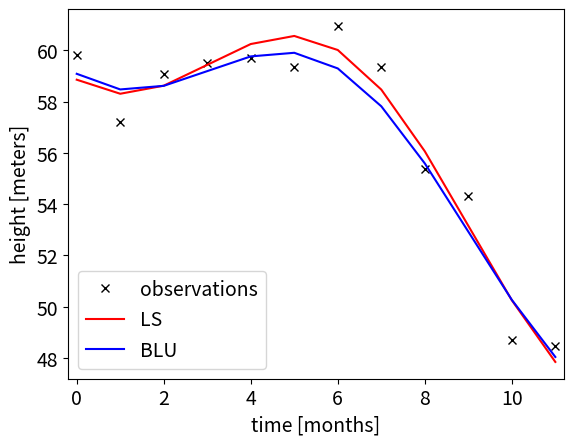
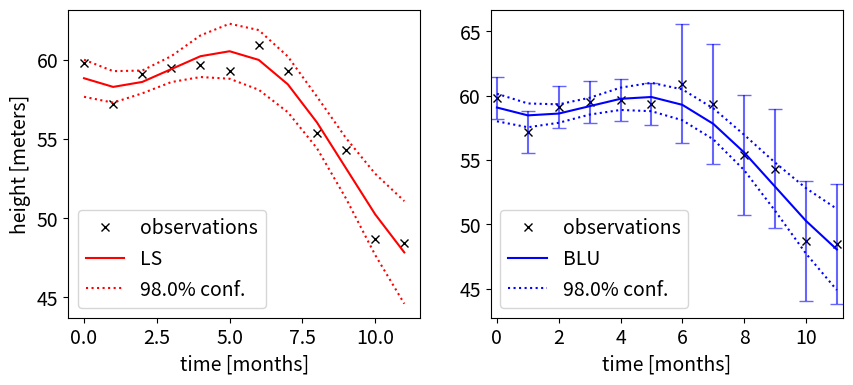

Generate these figures, in order, with matplotlib:
import numpy as np
from scipy.stats import norm
import matplotlib.pyplot as plt

float_formatter = "{:.3f}".format
np.set_printoptions(formatter={'float_kind':float_formatter})

y = [59.82, 57.20, 59.09, 59.49, 59.68, 59.34, 60.95, 59.34, 55.38, 54.33, 48.71, 48.47]

times = np.arange(12)
number_of_observations = len(times)
number_of_parameters = 3

print(f'Dimensions of the design matrix A:')
print(f'  {number_of_observations:3d} rows')
print(f'  {number_of_parameters:3d} columns')

column_1 = np.array([33333, 0, 0])
column_2 = 99999*np.ones(3)

example_1 = np.diagflat([column_1, column_2])
example_2 = np.column_stack((column_1, column_2))

print(example_1, '\n\n', example_2)

A = np.column_stack((np.ones(number_of_observations),
                     times,
                     np.cos(2*np.pi*times/12)))
diag_1 = 0.7**2 * np.ones((1,6))
diag_2 = 2**2 * np.ones((1,6))
Sigma_Y = np.diagflat([diag_1,
                       diag_2])

assert A.shape == (number_of_observations, number_of_parameters)

inv_Sigma_Y = np.linalg.inv(Sigma_Y)

xhat_LS = np.linalg.inv(A.T @ A) @ A.T @ y
xhat_BLU = np.linalg.inv(A.T @ inv_Sigma_Y @ A) @ A.T @ inv_Sigma_Y @ y

print('LS estimates in [m], [m/month], [m], resp.:\t', xhat_LS)
print('BLU estimates in [m], [m/month], [m], resp.:\t', xhat_BLU)

LT = np.linalg.inv(A.T @ A) @ A.T
Sigma_xhat_LS = LT @ Sigma_Y @ LT.T
std_xhat_LS = np.sqrt(np.diag(Sigma_xhat_LS))

Sigma_xhat_BLU = np.linalg.inv(A.T @ inv_Sigma_Y @ A)
std_xhat_BLU = np.sqrt(np.diagonal(Sigma_xhat_BLU))

print(f'Precision of LS  estimates in [m], [m/month], [m], resp.:', std_xhat_LS)
print(f'Precision of BLU estimates in [m], [m/month], [m], resp.:', std_xhat_BLU)

eTe_LS = (y - A @ xhat_LS).T @ (y - A @ xhat_LS)
eTe_BLU = (y - A @ xhat_BLU).T @ inv_Sigma_Y @ (y - A @ xhat_BLU)

print(f'Weighted squared norm of residuals with LS  estimation: {eTe_LS:.3f}')
print(f'Weighted squared norm of residuals with BLU estimation: {eTe_BLU:.3f}')

plt.figure()
plt.rc('font', size=14)
plt.plot(times, y, 'kx', label='observations')
plt.plot(times, A @ xhat_LS, color='r', label='LS')
plt.plot(times, A @ xhat_BLU, color='b', label='BLU')
plt.xlim(-0.2, (number_of_observations - 1) + 0.2)
plt.xlabel('time [months]')
plt.ylabel('height [meters]')
plt.legend(loc='best');

yhat_LS = A @ xhat_LS
Sigma_Yhat_LS = A @ Sigma_xhat_LS @ A.T
yhat_BLU = A @ xhat_BLU
Sigma_Yhat_BLU = A @ Sigma_xhat_BLU @ A.T

alpha = 0.02
k98 = norm.ppf(1 - 0.5*alpha)

CI_y = k98 * np.sqrt(np.diagonal(Sigma_Y))
CI_yhat_LS = k98 * np.sqrt(np.diagonal(Sigma_Yhat_LS))
CI_yhat_BLU = k98 * np.sqrt(np.diagonal(Sigma_Yhat_BLU))

plt.figure(figsize = (10,4))
plt.rc('font', size=14)
plt.subplot(121)
plt.plot(times, y, 'kx', label='observations')
plt.plot(times, yhat_LS, color='r', label='LS')
plt.plot(times, yhat_LS + CI_yhat_LS, 'r:', label=f'{100*(1-alpha):.1f}% conf.')
plt.plot(times, yhat_LS - CI_yhat_LS, 'r:')
plt.xlabel('time [months]')
plt.ylabel('height [meters]')
plt.legend(loc='best')
plt.subplot(122)
plt.plot(times, y, 'kx', label='observations')
plt.errorbar(times, y, yerr = CI_y, fmt='', capsize=5, linestyle='', color='blue', alpha=0.6)
plt.plot(times, yhat_BLU, color='b', label='BLU')
plt.plot(times, yhat_BLU + CI_yhat_BLU, 'b:', label=f'{100*(1-alpha):.1f}% conf.')
plt.plot(times, yhat_BLU - CI_yhat_BLU, 'b:')
plt.xlim(-0.2, (number_of_observations - 1) + 0.2)
plt.xlabel('time [months]')
plt.legend(loc='best');

rate = xhat_BLU[1]
CI_rate = k98 * std_xhat_BLU[1]

amplitude = xhat_BLU[2]
CI_amplitude = k98 * std_xhat_BLU[2]

print(f'The melting rate is {rate:.3f} ± {CI_rate:.3f} m/month (98% confidence level)')
print(f'The amplitude of the annual signal is {amplitude:.3f} ± {CI_amplitude:.3f} m (98% confidence level)')

